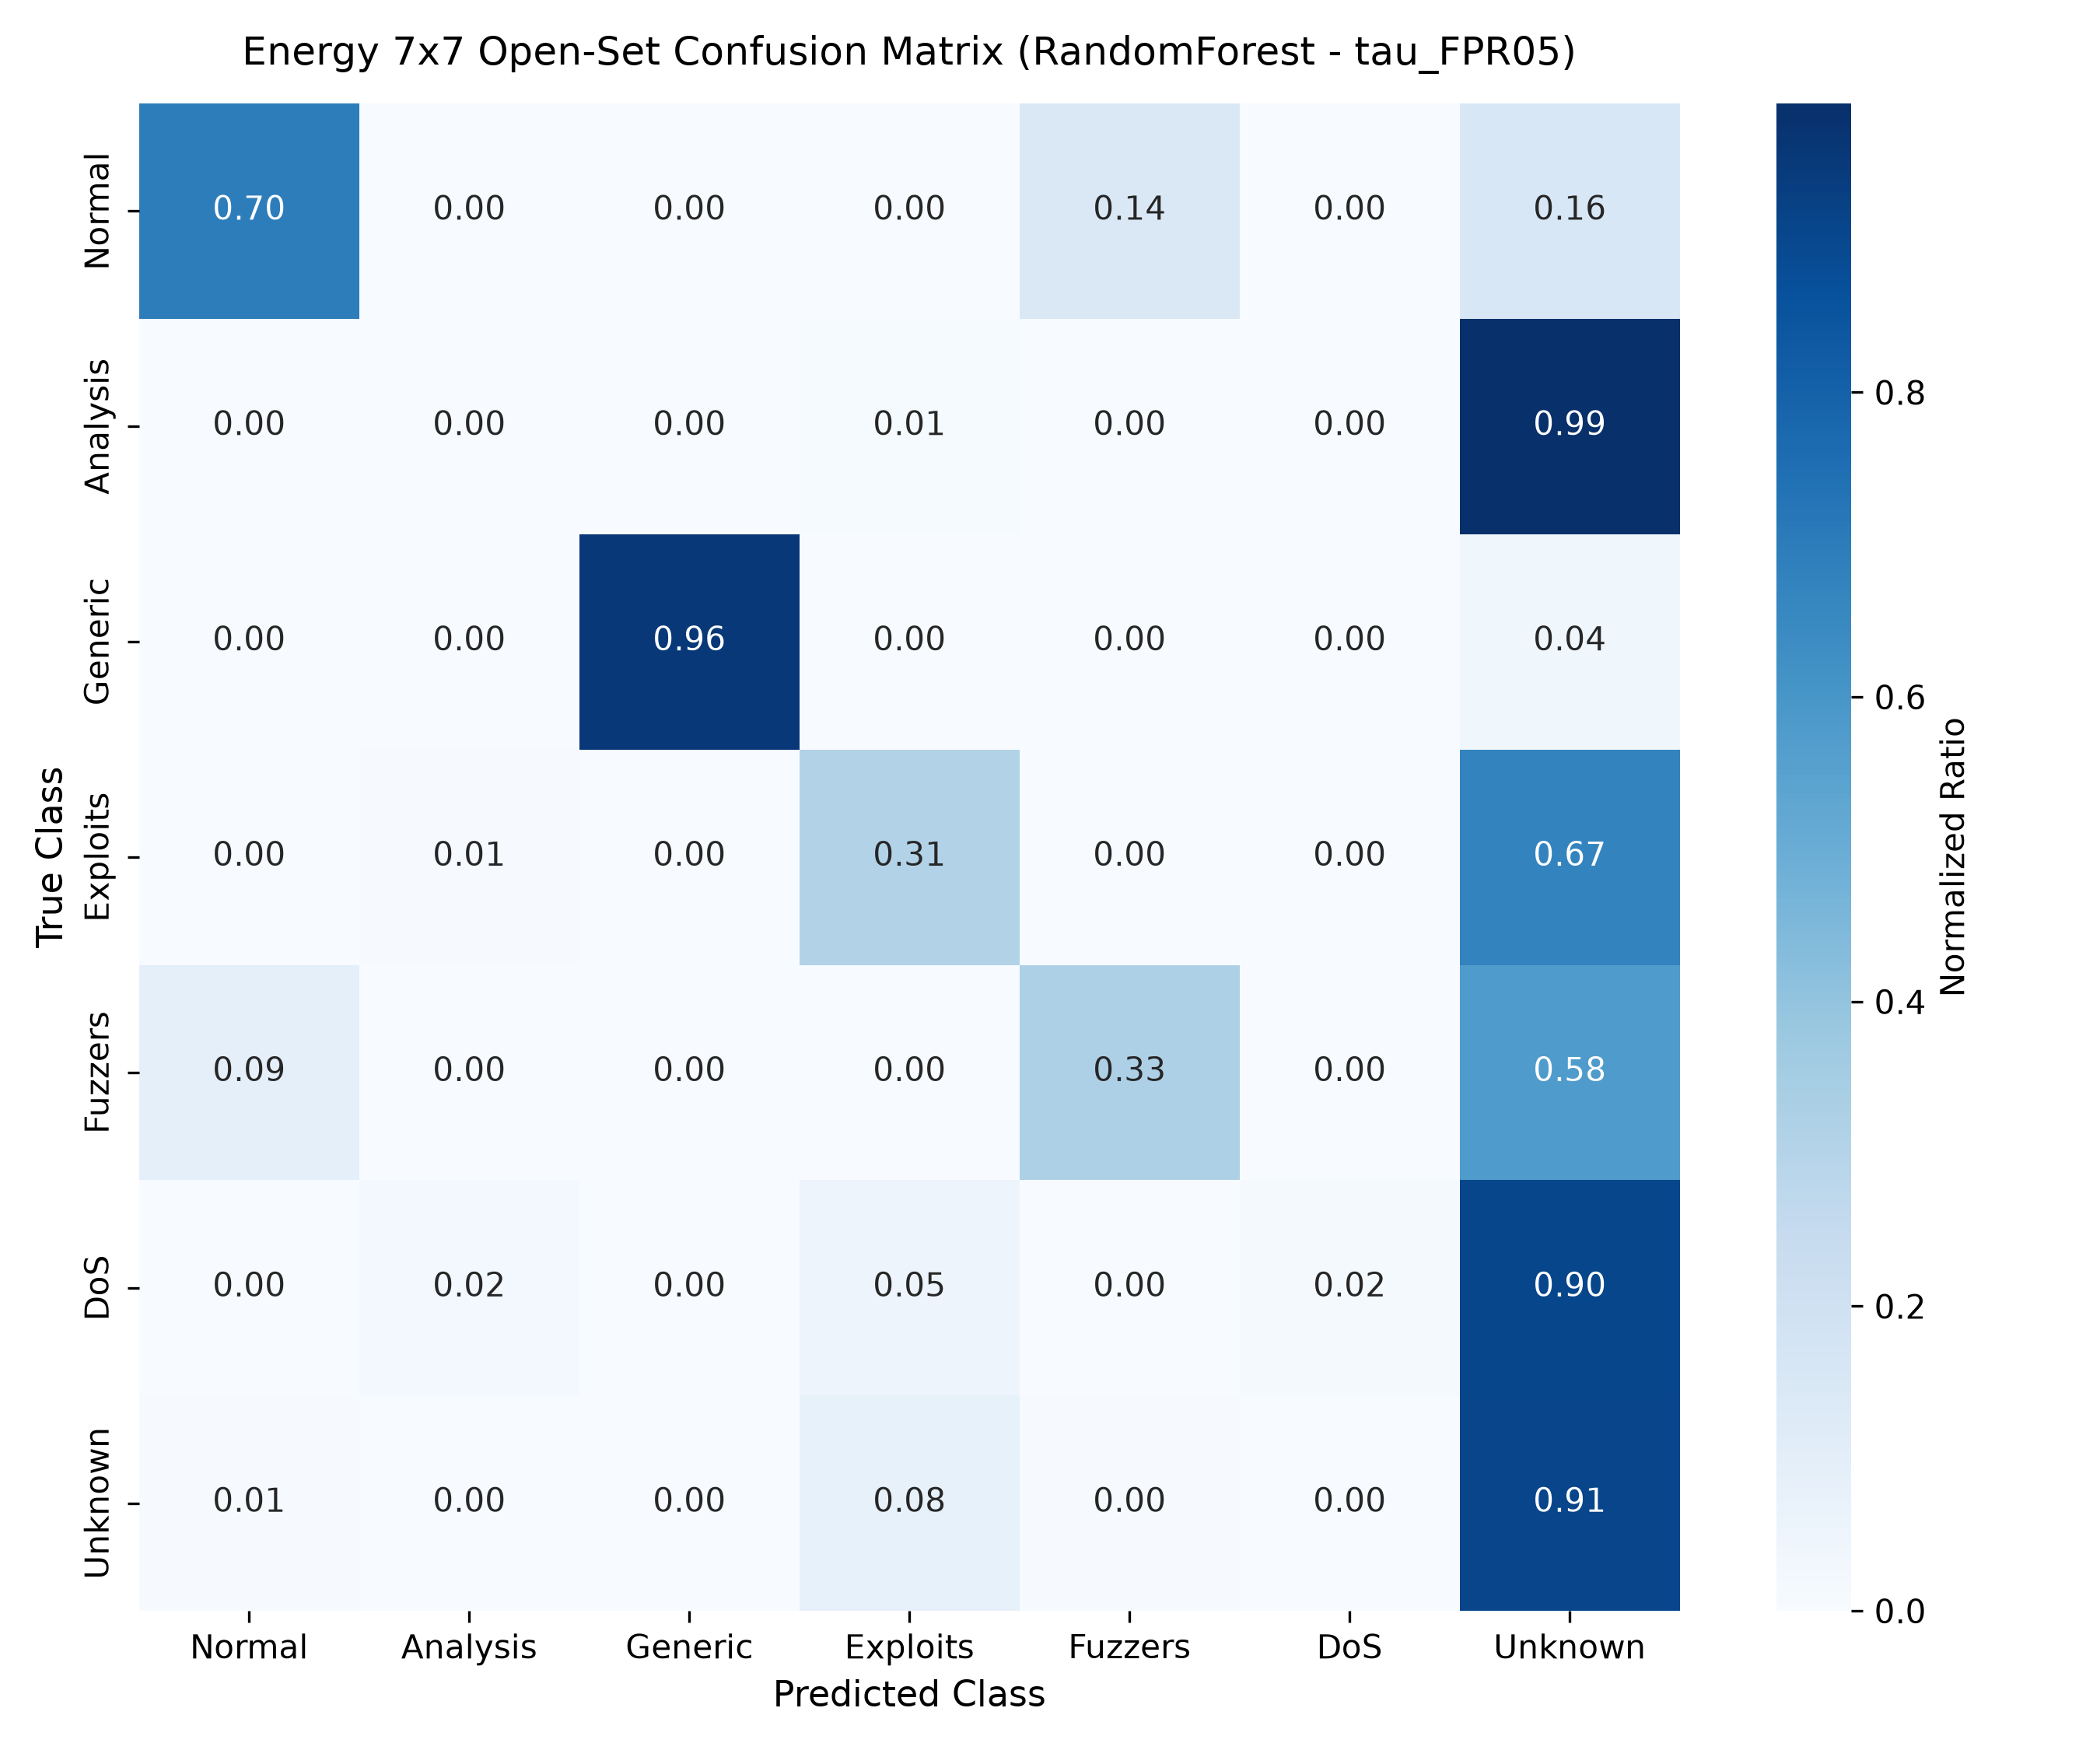

Data behind this chart, as committed beside it:
, Normal, Analysis, Generic, Exploits, Fuzzers, DoS, Unknown
Normal, 25782, 4, 0, 129, 5296, 0, 5789
Analysis, 0, 0, 0, 7, 0, 0, 670
Generic, 2, 0, 18038, 31, 1, 0, 799
Exploits, 41, 84, 0, 3478, 19, 1, 7509
Fuzzers, 552, 12, 0, 9, 1974, 0, 3515
DoS, 5, 96, 2, 215, 5, 66, 3700
Unknown, 25, 12, 0, 354, 18, 2, 4090
